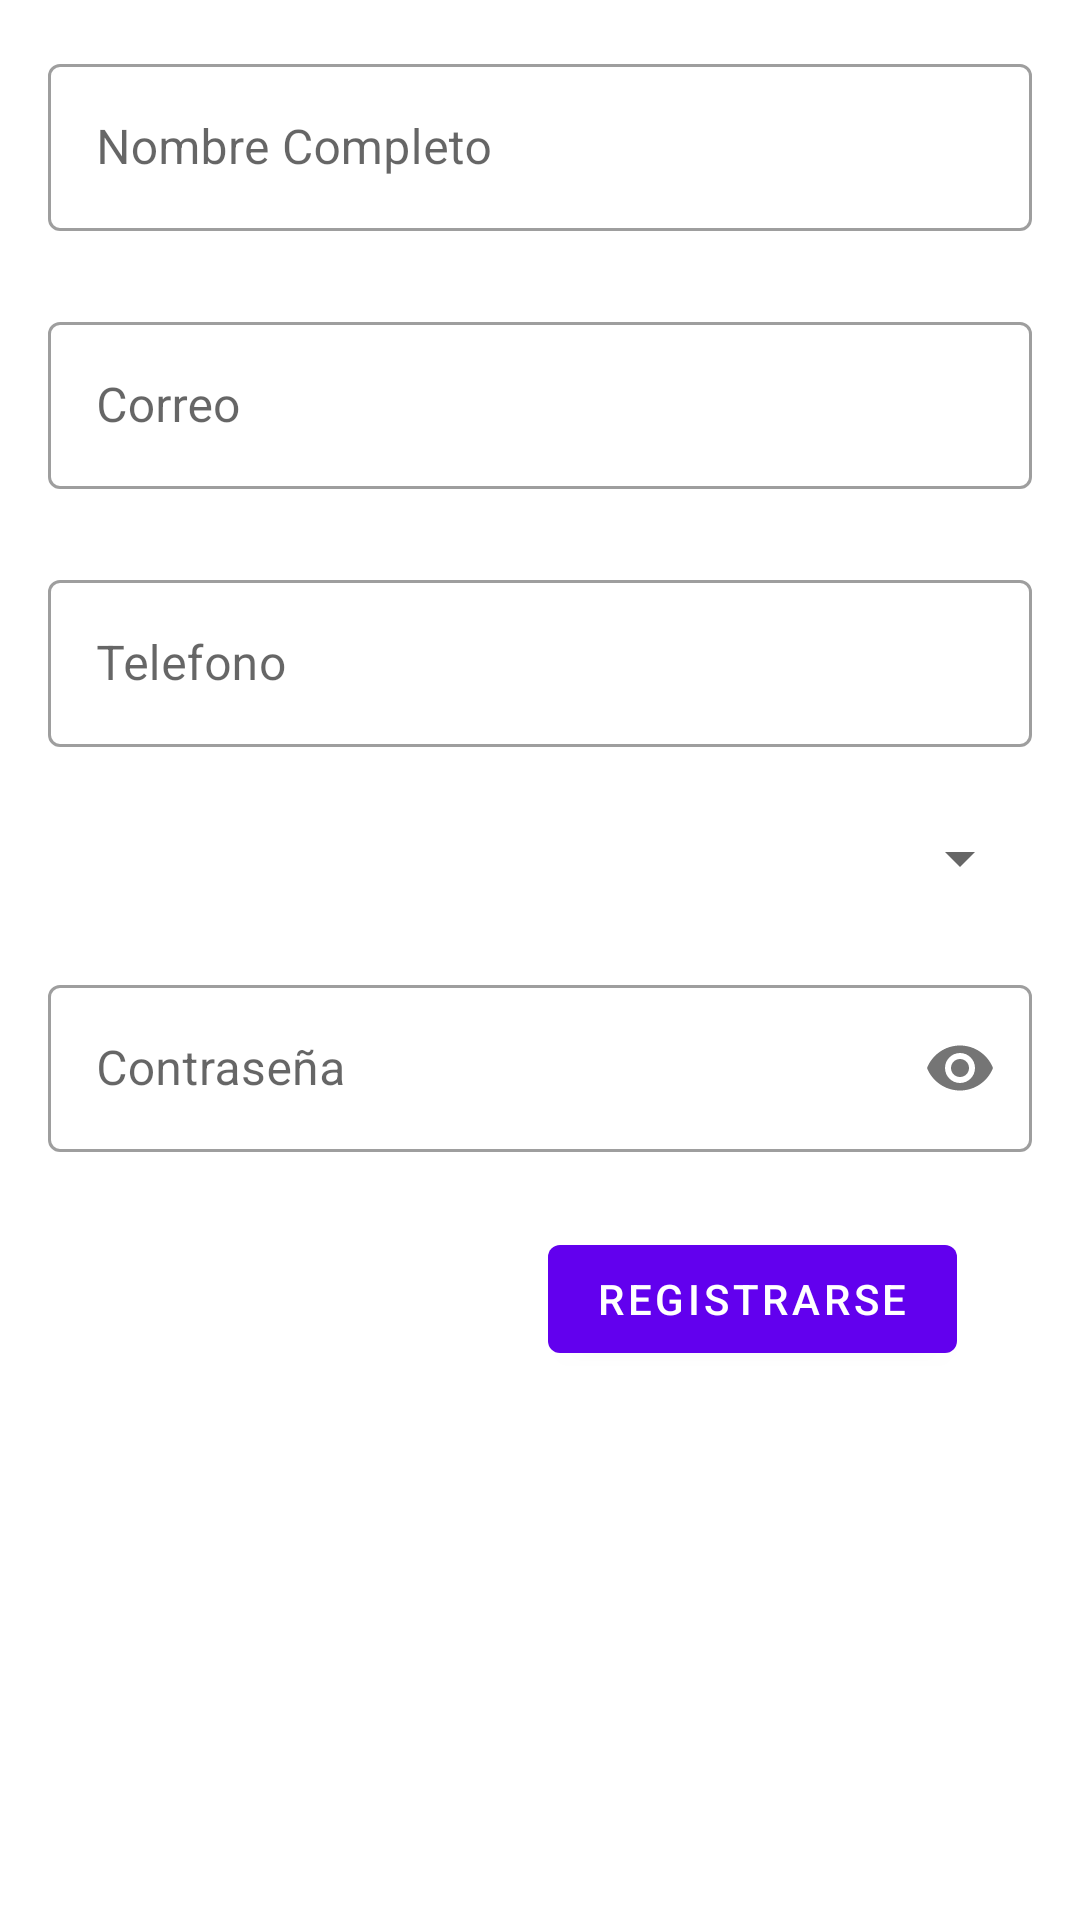

The Android layout XML behind this screen, and the referenced resources:
<!-- AndroidManifest.xml: application theme JobJobTheme -->
<!-- res/layout/fragment_register.xml -->
<?xml version="1.0" encoding="utf-8"?>
<layout xmlns:android="http://schemas.android.com/apk/res/android"
    xmlns:app="http://schemas.android.com/apk/res-auto"
    xmlns:tools="http://schemas.android.com/tools"
    tools:context=".ui.register.RegisterFragment">

    <data>

        <variable
            name="handler"
            type="com.res.jobjob.common.handler.Handlers" />
    </data>

    <LinearLayout
        android:layout_width="match_parent"
        android:layout_height="match_parent"
        android:orientation="vertical"
        android:padding="@dimen/padding">

        <com.google.android.material.textfield.TextInputLayout
            android:id="@+id/name_text_layout"
            style="@style/Widget.MaterialComponents.TextInputLayout.OutlinedBox"
            android:layout_width="match_parent"
            android:layout_height="wrap_content"
            android:layout_marginBottom="@dimen/button_margin">

            <com.google.android.material.textfield.TextInputEditText
                android:id="@+id/name_edit_text"
                android:layout_width="match_parent"
                android:layout_height="match_parent"
                android:hint="@string/nombre_completo"
                android:inputType="textPersonName" />
        </com.google.android.material.textfield.TextInputLayout>

        <com.google.android.material.textfield.TextInputLayout
            android:id="@+id/mail_text_layout"
            style="@style/Widget.MaterialComponents.TextInputLayout.OutlinedBox"
            android:layout_width="match_parent"
            android:layout_height="wrap_content"
            android:layout_marginBottom="@dimen/button_margin">

            <com.google.android.material.textfield.TextInputEditText
                android:id="@+id/mail_edit_text"
                android:layout_width="match_parent"
                android:layout_height="match_parent"
                android:hint="@string/correo"
                android:inputType="textEmailAddress" />
        </com.google.android.material.textfield.TextInputLayout>

        <com.google.android.material.textfield.TextInputLayout
            android:id="@+id/phone_text_layout"
            style="@style/Widget.MaterialComponents.TextInputLayout.OutlinedBox"
            android:layout_width="match_parent"
            android:layout_height="wrap_content"
            android:layout_marginBottom="@dimen/button_margin">

            <com.google.android.material.textfield.TextInputEditText
                android:id="@+id/phone_edit_text"
                android:layout_width="match_parent"
                android:layout_height="match_parent"
                android:hint="@string/phone"
                android:inputType="phone" />
        </com.google.android.material.textfield.TextInputLayout>

        <androidx.appcompat.widget.AppCompatSpinner
            android:id="@+id/jobs_spinner"
            android:layout_width="match_parent"
            android:layout_height="wrap_content"
            android:layout_marginBottom="@dimen/button_margin" />

        <com.google.android.material.textfield.TextInputLayout
            android:id="@+id/password_text_layout"
            style="@style/Widget.MaterialComponents.TextInputLayout.OutlinedBox"
            android:layout_width="match_parent"
            android:layout_height="wrap_content"
            android:layout_marginBottom="@dimen/button_margin"
            app:error="@{handler.checkPassword(passwordEditText.text.toString())}"
            app:passwordToggleEnabled="true">

            <com.google.android.material.textfield.TextInputEditText
                android:id="@+id/password_edit_text"
                android:layout_width="match_parent"
                android:layout_height="match_parent"
                android:hint="@string/password"
                android:inputType="textPassword" />
        </com.google.android.material.textfield.TextInputLayout>

        <RelativeLayout
            android:layout_width="match_parent"
            android:layout_height="wrap_content">

            <com.google.android.material.button.MaterialButton
                android:id="@+id/register_button"
                android:layout_width="wrap_content"
                android:layout_height="wrap_content"
                android:layout_alignParentEnd="true"
                android:layout_marginEnd="@dimen/button_margin"
                android:text="@string/registrarse" />
        </RelativeLayout>
    </LinearLayout>
</layout>
<!-- resources referenced by this layout -->
<resources>
  <dimen name="button_margin">25dp</dimen>
  <dimen name="padding">16dp</dimen>
  <string name="correo">Correo</string>
  <string name="nombre_completo">Nombre Completo</string>
  <string name="password">Contraseña</string>
  <string name="phone">Telefono</string>
  <string name="registrarse">Registrarse</string>
  <style name="JobJobTheme" parent="Theme.MaterialComponents.Light.NoActionBar">
          
          <item name="colorPrimary">@color/primaryColor</item>
          <item name="colorPrimaryDark">@color/primaryColor</item>
          <item name="colorOnPrimary">@color/primaryTextColor</item>
          
          <item name="colorSecondary">@color/secondaryColor</item>
          <item name="colorSecondaryVariant">@color/secondaryDarkColor</item>
          <item name="colorOnSecondary">@color/secondaryLightColor</item>
          
          <item name="android:windowDrawsSystemBarBackgrounds">true</item>
          <item name="android:statusBarColor" tools:targetApi="l">?attr/colorPrimary</item>
          <item name="android:navigationBarColor">?attr/colorPrimary</item>
      </style>
  <color name="primaryColor">#6200ee</color>
  <color name="primaryTextColor">#ffffff</color>
  <color name="secondaryColor">#03dac5</color>
  <color name="secondaryDarkColor">#00a895</color>
  <color name="secondaryLightColor">#66fff8</color>
</resources>
